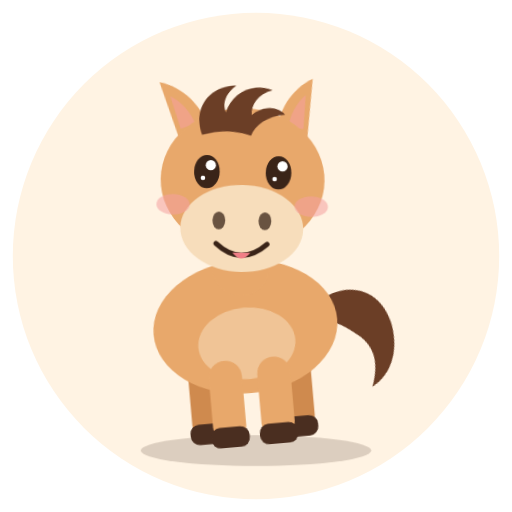
t = 0.00 s
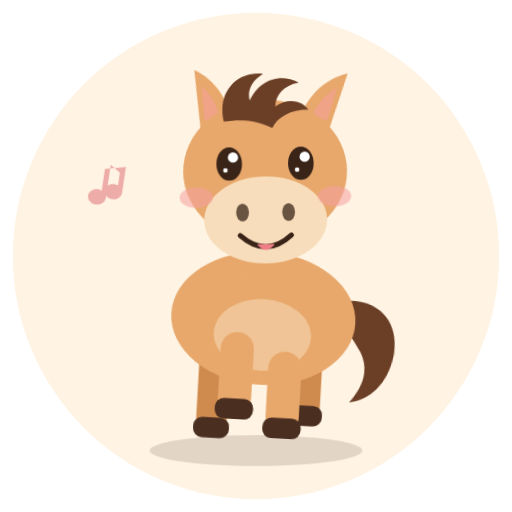
t = 1.03 s
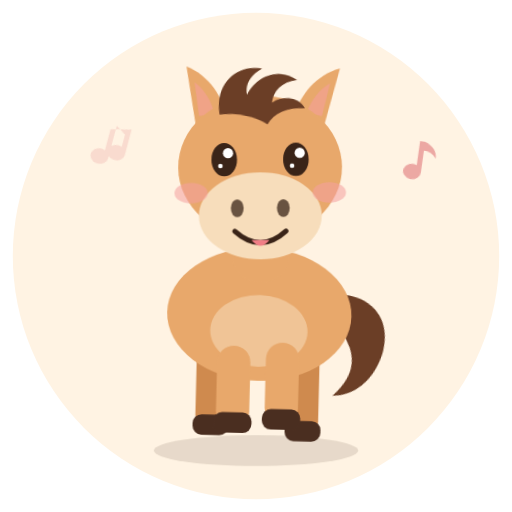
t = 2.07 s
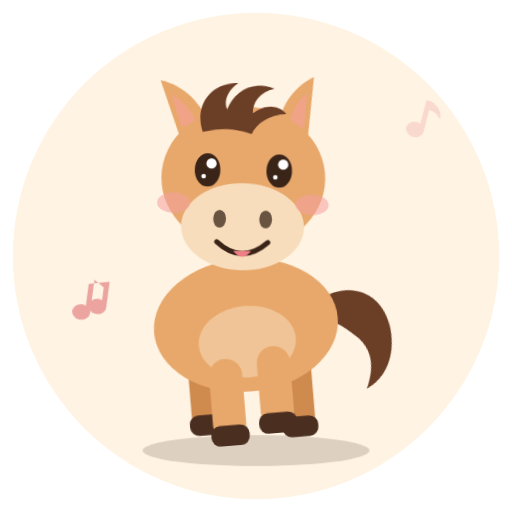
t = 3.10 s
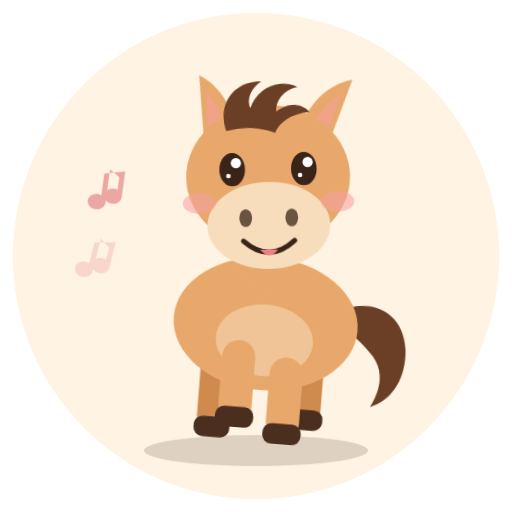
t = 4.13 s
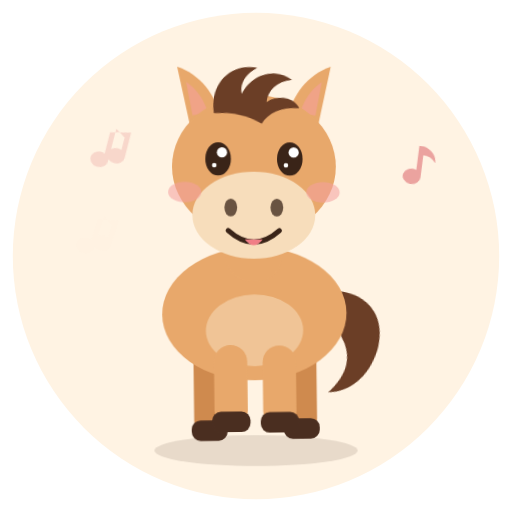
t = 5.17 s

The animated SVG that drew these frames (rendered in a browser with its animation timeline set to each time). Animation: 10 CSS @keyframes rules; one cycle of 6.20 s, repeats indefinitely.

<svg xmlns="http://www.w3.org/2000/svg" viewBox="0 0 400 400" width="400" height="400" role="img" aria-labelledby="title">
  <title id="title">Glad hest der smiler, blinker og danser</title>
  <style>
    :root { --coat:#E8A86B; --coat-dark:#CF8A4E; --snout:#F7DDBB; --mane:#6B3E26; --hoof:#4A2E20; --cheek:#F59E9E; --ink:#3A2418; }
    .coat{fill:var(--coat)} .coat-dark{fill:var(--coat-dark)} .snout{fill:var(--snout)}
    .mane{fill:var(--mane)} .hoof{fill:var(--hoof)} .cheek{fill:var(--cheek);opacity:.55} .ink{fill:var(--ink)}

    .pivot{transform-box:fill-box}
    #dancer{transform-origin:200px 350px;animation:sway 1.6s ease-in-out infinite}
    #bounce{animation:bounce .8s ease-in-out infinite}
    #head{transform-origin:200px 215px;animation:nod 1.6s ease-in-out infinite}
    .ear-l{transform-origin:50% 100%;animation:ear 1.6s ease-in-out infinite}
    .ear-r{transform-origin:50% 100%;animation:ear 1.6s ease-in-out infinite reverse}
    #tuft{transform-origin:50% 100%;animation:tuft .8s ease-in-out infinite}
    #tail{transform-origin:0% 0%;animation:tail .8s ease-in-out infinite}
    .eye{transform-origin:50% 50%;animation:blink 4s infinite}
    .leg-a{animation:step .8s ease-in-out infinite}
    .leg-b{animation:step .8s ease-in-out infinite;animation-delay:-.4s}
    #shadow{transform-origin:200px 352px;animation:shadow .8s ease-in-out infinite}
    .note{opacity:0;animation:note 3.2s ease-out infinite}
    .n2{animation-delay:1.1s} .n3{animation-delay:2.2s}

    @keyframes sway{0%,100%{transform:rotate(-5deg)}50%{transform:rotate(5deg)}}
    @keyframes bounce{0%,100%{transform:translateY(0)}50%{transform:translateY(-10px)}}
    @keyframes nod{0%,100%{transform:rotate(6deg)}50%{transform:rotate(-6deg)}}
    @keyframes ear{0%,100%{transform:rotate(-8deg)}50%{transform:rotate(10deg)}}
    @keyframes tuft{0%,100%{transform:rotate(-6deg) scaleY(1)}50%{transform:rotate(6deg) scaleY(1.08)}}
    @keyframes tail{0%,100%{transform:rotate(-14deg)}50%{transform:rotate(14deg)}}
    @keyframes blink{0%,44%,48%,90%,94%,100%{transform:scaleY(1)}46%,92%{transform:scaleY(.08)}}
    @keyframes step{0%,100%{transform:translateY(0)}25%{transform:translateY(-14px)}50%{transform:translateY(0)}}
    @keyframes shadow{0%,100%{transform:scaleX(1);opacity:.18}50%{transform:scaleX(.88);opacity:.12}}
    @keyframes note{0%{opacity:0;transform:translate(0,0) rotate(0)}15%{opacity:1}100%{opacity:0;transform:translate(14px,-90px) rotate(18deg)}}

    @media (prefers-reduced-motion: reduce){
      #dancer,#bounce,#head,.ear-l,.ear-r,#tuft,#tail,.leg-a,.leg-b,#shadow,.note{animation:none}
      .note{opacity:.8}
    }
  </style>

  <!-- baggrund -->
  <circle cx="200" cy="200" r="190" fill="#FFF3E3"/>
  <ellipse id="shadow" cx="200" cy="352" rx="90" ry="12" fill="#3A2418" opacity=".18"/>

  <!-- musiknoder -->
  <g fill="#E58B8B">
    <g transform="translate(70 170)"><g class="note n1"><path d="M10 0v26a7 6 0 1 1-4-5V4l16-4v20a7 6 0 1 1-4-5V5z"/></g></g>
    <g transform="translate(318 150)"><g class="note n2"><path d="M8 0v24a7 6 0 1 1-4-5V0h4c6 2 10 6 10 12-3-4-6-5-10-5z"/></g></g>
    <g transform="translate(58 255)"><g class="note n3"><path d="M10 0v26a7 6 0 1 1-4-5V4l16-4v20a7 6 0 1 1-4-5V5z"/></g></g>
  </g>

  <g id="dancer">
    <!-- bagben (bagved kroppen) -->
    <g class="leg-b"><rect class="coat-dark" x="152" y="270" width="24" height="70" rx="12"/><rect class="hoof" x="150" y="328" width="28" height="16" rx="7"/></g>
    <g class="leg-a"><rect class="coat-dark" x="224" y="270" width="24" height="70" rx="12"/><rect class="hoof" x="222" y="328" width="28" height="16" rx="7"/></g>

    <g id="bounce">
      <!-- hale -->
      <g transform="translate(262 238)"><g id="tail" class="pivot">
        <path class="mane" d="M0 0c26-6 46 10 44 38-2 22-14 36-30 40 10-14 12-28 4-40C12 30 6 22 0 20z"/>
      </g></g>

      <!-- krop -->
      <ellipse class="coat" cx="200" cy="255" rx="72" ry="52"/>
      <ellipse class="snout" cx="200" cy="268" rx="38" ry="28" opacity=".55"/>

      <!-- forben -->
      <g class="leg-a"><rect class="coat" x="168" y="280" width="26" height="64" rx="13"/><rect class="hoof" x="166" y="332" width="30" height="16" rx="7"/></g>
      <g class="leg-b"><rect class="coat" x="206" y="280" width="26" height="64" rx="13"/><rect class="hoof" x="204" y="332" width="30" height="16" rx="7"/></g>

      <!-- hoved -->
      <g id="head">
        <!-- hals -->
        <rect class="coat" x="178" y="170" width="44" height="60" rx="20"/>

        <!-- ører -->
        <g class="ear-l pivot"><path class="coat" d="M150 108 140 62c18 6 30 22 34 40z"/><path class="cheek" d="M152 100 147 74c8 5 14 14 17 24z"/></g>
        <g class="ear-r pivot"><path class="coat" d="M250 108 260 62c-18 6-30 22-34 40z"/><path class="cheek" d="M248 100 253 74c-8 5-14 14-17 24z"/></g>

        <!-- hovedform -->
        <ellipse class="coat" cx="200" cy="140" rx="64" ry="56"/>

        <!-- manke-tot -->
        <g id="tuft" class="pivot">
          <path class="mane" d="M168 102c-6-22 10-38 30-36-10 6-12 14-10 20 6-14 22-22 38-14-12 2-18 10-18 18 8-6 20-6 26 2-14 0-24 6-28 14-14-6-26-6-38-4z"/>
        </g>

        <!-- mule -->
        <ellipse class="snout" cx="200" cy="178" rx="48" ry="34"/>
        <ellipse class="ink" cx="182" cy="172" rx="5" ry="7" opacity=".75"/>
        <ellipse class="ink" cx="218" cy="172" rx="5" ry="7" opacity=".75"/>

        <!-- smil -->
        <path d="M180 190q20 18 40 0" fill="none" stroke="#3A2418" stroke-width="4" stroke-linecap="round"/>
        <path d="M193 197q7 9 14 0z" fill="#F07E86"/>

        <!-- kinder -->
        <ellipse class="cheek" cx="146" cy="160" rx="13" ry="8"/>
        <ellipse class="cheek" cx="254" cy="160" rx="13" ry="8"/>

        <!-- øjne -->
        <g class="eye pivot">
          <ellipse class="ink" cx="172" cy="134" rx="10" ry="13"/>
          <circle cx="175" cy="129" r="4" fill="#fff"/><circle cx="169" cy="139" r="1.8" fill="#fff"/>
        </g>
        <g class="eye pivot">
          <ellipse class="ink" cx="228" cy="134" rx="10" ry="13"/>
          <circle cx="231" cy="129" r="4" fill="#fff"/><circle cx="225" cy="139" r="1.8" fill="#fff"/>
        </g>
      </g>
    </g>
  </g>
</svg>
